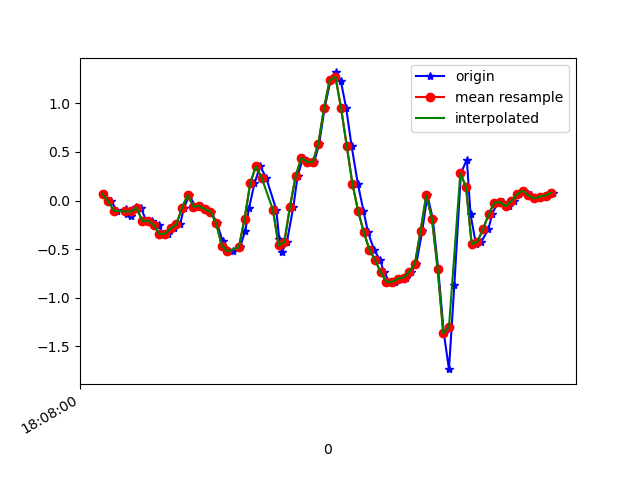

The data file committed next to this chart (first rows):
1617818881000, 514524622490239, 0.06788677, 0.46372434, -0.0487722
1617818881030, 514524641518639, -0.009082, -0.01397, 0.01476
1617818881052, 514524660571839, -0.1044, -0.1154, -0.02922
1617818881084, 514524679600223, -0.08239, 0.4698, -0.04877
1617818881087, 514524698628607, -0.1398, 0.1632, 0.02698
1617818881100, 514524717626303, -0.1557, -0.2058, -0.00479
1617818881119, 514524736651791, -0.06895, 0.421, -0.04022
1617818881135, 514524755677279, -0.07261, 0.2304, 0.02209
1617818881154, 514524774727551, -0.2107, -0.1789, 0.01476
1617818881174, 514524793753055, -0.2058, 0.2866, -0.0109
1617818881198, 514524812778495, -0.2485, 0.2377, 0.07707
1617818881211, 514524831790623, -0.3426, -0.1581, 0.09173
1617818881230, 514524850815263, -0.3426, 0.05811, 0.02575
1617818881252, 514524869839839, -0.284, 0.3794, 0.02575
1617818881273, 514524888864479, -0.2461, 0.01901, 0.06485
1617818881287, 514524907913887, -0.07139, -0.1093, -0.001125
1617818881306, 514524926944063, 0.05567, 0.4723, -0.04755
1617818881327, 514524945968991, -0.06284, 0.267, 0.02453
1617818881347, 514524964993887, -0.05429, 0.2255, 0.03553
1617818881363, 514524984018751, -0.08849, 0.06911, 0.05019
1617818881382, 514525003043679, -0.1129, 0.06666, 0.04164
1617818881403, 514525022076735, -0.2327, 0.009241, 0.0734
1617818881423, 514525041100863, -0.4171, -0.108, 0.1064
1617818881439, 514525060124991, -0.5112, -0.1398, 0.1052
1617818881458, 514525079149247, -0.5234, -0.1569, 0.07951
1617818881484, 514525098173375, -0.4807, -0.1704, 0.003762
1617818881503, 514525117197503, -0.3084, -0.1899, -0.04389
1617818881516, 514525136220095, -0.07506, -0.2388, -0.07321
1617818881535, 514525155244159, 0.1766, -0.3206, -0.1441
1617818881555, 514525174293055, 0.3525, -0.5564, -0.2687
1617818881576, 514525193317183, 0.2365, -1.116, -0.364
1617818881612, 514525212341311, -0.0946, -1.856, -0.3566
1617818881622, 514525231366015, -0.3927, -2.587, -0.4446
1617818881631, 514525250390207, -0.5283, -3.225, -0.7281
1617818881649, 514525269414335, -0.4294, -3.921, -1.159
1617818881672, 514525288463231, -0.06528, -4.551, -1.528
1617818881687, 514525307487359, 0.2524, -5.018, -1.727
1617818881706, 514525326511551, 0.4381, -5.203, -1.78
1617818881725, 514525345528255, 0.399, -5.134, -1.845
1617818881745, 514525364552191, 0.3941, -4.852, -1.92
1617818881763, 514525383576127, 0.5847, -4.454, -1.927
1617818881782, 514525402624831, 0.9524, -3.931, -1.832
1617818881803, 514525421648767, 1.24, -3.377, -1.646
1617818881821, 514525440685631, 1.319, -2.779, -1.468
1617818881839, 514525459709887, 1.232, -2.153, -1.224
1617818881858, 514525478734079, 0.9512, -1.533, -0.9309
1617818881877, 514525497758399, 0.5627, -0.9339, -0.5973
1617818881899, 514525516911190, 0.1742, -0.306, -0.2858
1617818881919, 514525535933846, -0.108, 0.3244, -0.007233
1617818881935, 514525554958166, -0.3255, 0.9023, 0.2628
1617818881956, 514525573982422, -0.5063, 1.435, 0.5303
1617818881978, 514525593031382, -0.6126, 1.944, 0.771
1617818881991, 514525612055510, -0.7397, 2.444, 0.9604
1617818882011, 514525631079766, -0.8374, 2.917, 1.113
1617818882030, 514525650093398, -0.8374, 3.286, 1.261
1617818882049, 514525669117270, -0.8044, 3.589, 1.381
1617818882067, 514525688141270, -0.7934, 3.902, 1.408
1617818882087, 514525707190102, -0.7348, 4.19, 1.388
1617818882105, 514525726214102, -0.6505, 4.315, 1.437
1617818882126, 514525745249366, -0.3096, 4.334, 1.552
1617818882144, 514525764273622, 0.05323, 4.283, 1.549
... 23 more rows
